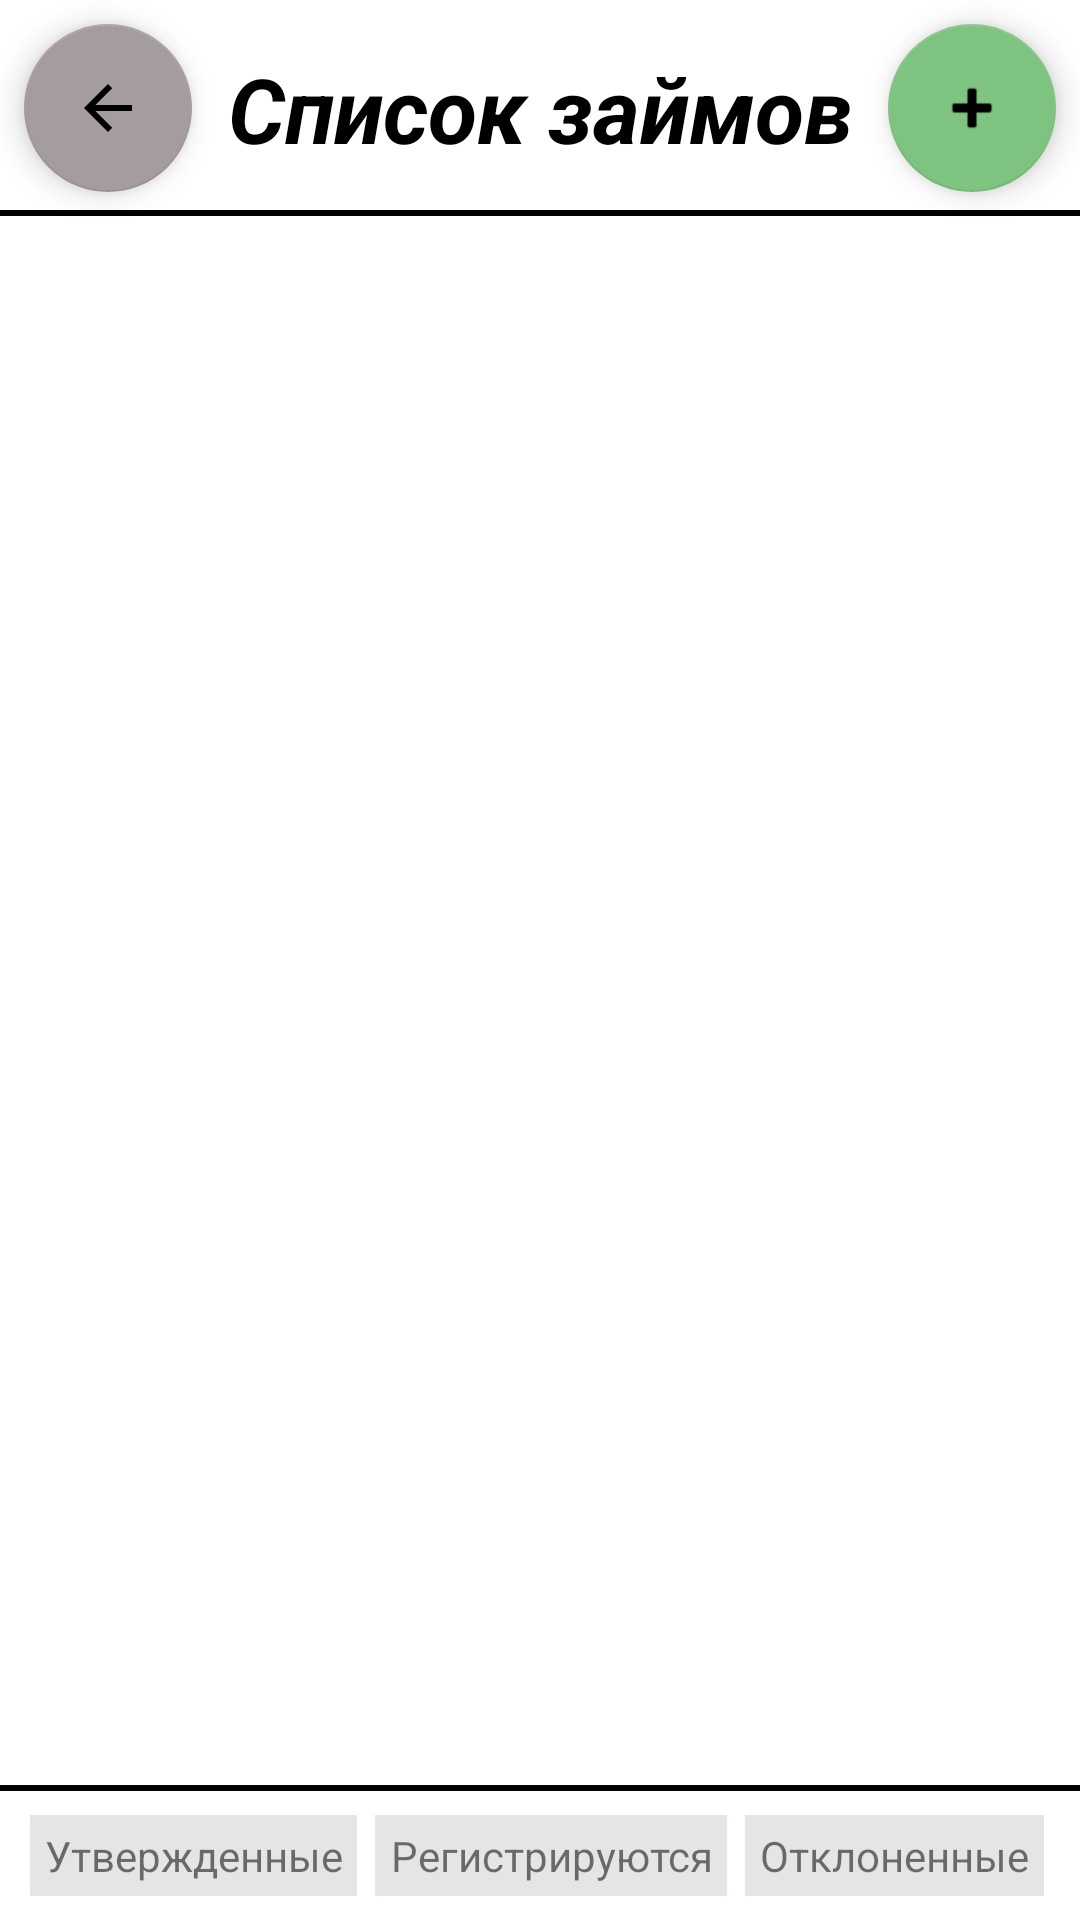

Write the Android layout XML for this screen, with the resource values it uses.
<!-- AndroidManifest.xml: application theme Theme.OnlineBank -->
<!-- res/layout/fragment_home.xml -->
<?xml version="1.0" encoding="utf-8"?>
<androidx.constraintlayout.widget.ConstraintLayout xmlns:android="http://schemas.android.com/apk/res/android"
    xmlns:app="http://schemas.android.com/apk/res-auto"
    xmlns:tools="http://schemas.android.com/tools"
    android:layout_width="match_parent"
    android:layout_height="match_parent"
    tools:context="com.example.online_bank.view.HomeFragment">

    <View
        android:id="@+id/view3"
        android:layout_width="match_parent"
        android:layout_height="2dp"
        android:background="@color/black"
        app:layout_constraintBottom_toBottomOf="@+id/loansRecyclerView"
        app:layout_constraintEnd_toEndOf="parent"
        app:layout_constraintStart_toStartOf="parent" />

    <View
        android:id="@+id/view4"
        android:layout_width="match_parent"
        android:layout_height="2dp"
        android:background="@color/black"
        app:layout_constraintBottom_toTopOf="@+id/loansRecyclerView"
        app:layout_constraintEnd_toEndOf="parent"
        app:layout_constraintStart_toStartOf="parent" />

    <androidx.recyclerview.widget.RecyclerView
        android:id="@+id/loansRecyclerView"
        android:layout_width="match_parent"
        android:layout_height="0dp"
        android:layout_margin="8dp"
        android:layout_marginBottom="8dp"
        app:layoutManager="androidx.recyclerview.widget.LinearLayoutManager"
        app:layout_constraintBottom_toTopOf="@+id/linearLayout"
        app:layout_constraintEnd_toEndOf="parent"
        app:layout_constraintHorizontal_bias="0.0"
        app:layout_constraintStart_toStartOf="parent"
        app:layout_constraintTop_toBottomOf="@+id/exitButton"
        tools:listitem="@layout/loan_item" />

    <com.google.android.material.floatingactionbutton.FloatingActionButton
        android:id="@+id/addLoanButton"
        android:layout_width="wrap_content"
        android:layout_height="wrap_content"
        android:layout_marginTop="8dp"
        android:layout_marginEnd="8dp"
        android:clickable="true"
        android:contentDescription="@string/add_loan_button"
        android:focusable="true"
        android:src="@android:drawable/ic_input_add"
        app:backgroundTint="#7FC381"
        app:layout_constraintEnd_toEndOf="parent"
        app:layout_constraintTop_toTopOf="parent" />

    <com.google.android.material.floatingactionbutton.FloatingActionButton
        android:id="@+id/exitButton"
        android:layout_width="wrap_content"
        android:layout_height="wrap_content"
        android:layout_marginStart="8dp"
        android:layout_marginTop="8dp"
        android:clickable="true"
        android:contentDescription="@string/exit_button"
        android:focusable="true"
        android:src="@drawable/abc_vector_test"
        app:backgroundTint="#A59C9E"
        app:layout_constraintStart_toStartOf="parent"
        app:layout_constraintTop_toTopOf="parent" />

    <LinearLayout
        android:id="@+id/linearLayout"
        android:layout_width="match_parent"
        android:layout_height="0dp"
        android:layout_marginStart="8dp"
        android:layout_marginEnd="8dp"
        android:layout_marginBottom="8dp"
        android:orientation="horizontal"
        app:layout_constraintBottom_toBottomOf="parent"
        app:layout_constraintEnd_toEndOf="parent"
        app:layout_constraintStart_toStartOf="parent">

        <TextView
            android:id="@+id/approvedButton"
            android:layout_width="wrap_content"
            android:layout_height="wrap_content"
            android:layout_marginStart="2dp"
            android:layout_marginEnd="4dp"
            android:layout_weight="1"
            android:background="@color/no_active_button"
            android:clickable="true"
            android:focusable="true"
            android:gravity="center"
            android:paddingTop="4dp"
            android:paddingBottom="4dp"
            android:text="@string/approved_text" />

        <TextView
            android:id="@+id/registeredButton"
            android:layout_width="wrap_content"
            android:layout_height="wrap_content"
            android:layout_marginStart="2dp"
            android:layout_marginEnd="4dp"
            android:layout_weight="1"
            android:background="@color/no_active_button"
            android:clickable="true"
            android:focusable="true"
            android:gravity="center"
            android:paddingTop="4dp"
            android:paddingBottom="4dp"
            android:text="@string/registered_text" />

        <TextView
            android:id="@+id/rejectedButton"
            android:layout_width="wrap_content"
            android:layout_height="wrap_content"
            android:layout_marginStart="2dp"
            android:layout_marginEnd="4dp"
            android:layout_weight="1"
            android:background="@color/no_active_button"
            android:clickable="true"
            android:focusable="true"
            android:gravity="center"
            android:paddingTop="4dp"
            android:paddingBottom="4dp"
            android:text="@string/rejected_text" />
    </LinearLayout>

    <TextView
        android:id="@+id/textView10"
        android:layout_width="0dp"
        android:layout_height="wrap_content"
        android:layout_marginStart="8dp"
        android:layout_marginTop="8dp"
        android:layout_marginEnd="8dp"
        android:layout_marginBottom="8dp"
        android:gravity="center"
        android:text="@string/list_header"
        android:textColor="@android:color/black"
        android:textSize="30sp"
        android:textStyle="bold|italic"
        app:layout_constraintBottom_toTopOf="@+id/loansRecyclerView"
        app:layout_constraintEnd_toStartOf="@+id/addLoanButton"
        app:layout_constraintStart_toEndOf="@+id/exitButton"
        app:layout_constraintTop_toTopOf="parent" />

</androidx.constraintlayout.widget.ConstraintLayout>
<!-- res/layout/loan_item.xml (included above) -->
<?xml version="1.0" encoding="utf-8"?>
<androidx.constraintlayout.widget.ConstraintLayout xmlns:android="http://schemas.android.com/apk/res/android"
    xmlns:app="http://schemas.android.com/apk/res-auto"
    xmlns:tools="http://schemas.android.com/tools"
    android:id="@+id/constraintLayout"
    android:layout_width="match_parent"
    android:layout_height="wrap_content">

    <TextView
        android:id="@+id/loanAmount"
        android:layout_width="wrap_content"
        android:layout_height="wrap_content"
        android:layout_gravity="center"
        android:layout_margin="8dp"
        android:layout_marginStart="8dp"
        android:layout_marginTop="8dp"
        android:layout_marginBottom="8dp"
        android:textColor="#AD34770F"
        android:textSize="40sp"
        android:textStyle="bold|italic"
        app:layout_constraintBottom_toBottomOf="parent"
        app:layout_constraintStart_toStartOf="parent"
        app:layout_constraintTop_toTopOf="parent"
        tools:text="Сумма" />

    <TextView
        android:id="@+id/percentText"
        android:layout_width="wrap_content"
        android:layout_height="wrap_content"
        android:layout_marginStart="2dp"
        android:text="@string/percent_char"
        android:textColor="#DA000000"
        android:textSize="14sp"
        android:textStyle="italic"
        app:layout_constraintBaseline_toBaselineOf="@+id/loanPercent"
        app:layout_constraintStart_toEndOf="@+id/loanPercent" />

    <TextView
        android:id="@+id/periodText"
        android:layout_width="wrap_content"
        android:layout_height="wrap_content"
        android:layout_marginStart="2dp"
        android:text="@string/month_text"
        android:textColor="#DA000000"
        android:textSize="14sp"
        android:textStyle="italic"
        app:layout_constraintBaseline_toBaselineOf="@+id/loanPeriod"
        app:layout_constraintStart_toEndOf="@+id/loanPeriod" />

    <TextView
        android:id="@+id/loanPeriod"
        android:layout_width="wrap_content"
        android:layout_height="wrap_content"
        android:layout_margin="8dp"
        android:layout_marginStart="24dp"
        android:textColor="#DA000000"
        android:textSize="14sp"
        android:textStyle="italic"
        app:layout_constraintBaseline_toBaselineOf="@+id/loanAmount"
        app:layout_constraintStart_toEndOf="@+id/percentText"
        tools:text="Период" />

    <TextView
        android:id="@+id/loanPercent"
        android:layout_width="wrap_content"
        android:layout_height="wrap_content"
        android:layout_marginStart="24dp"
        android:textColor="#DA000000"
        android:textSize="14sp"
        android:textStyle="italic"
        app:layout_constraintBaseline_toBaselineOf="@+id/loanAmount"
        app:layout_constraintStart_toEndOf="@+id/loanAmount"
        tools:text="Проценты" />

    <TextView
        android:id="@+id/loanState"
        android:layout_width="0dp"
        android:layout_height="wrap_content"
        android:layout_gravity="center"
        android:layout_margin="8dp"
        android:layout_marginEnd="8dp"
        android:gravity="end"
        android:textColor="#DA000000"
        android:textSize="14sp"
        app:layout_constraintBaseline_toBaselineOf="@+id/loanPeriod"
        app:layout_constraintEnd_toEndOf="parent"
        app:layout_constraintStart_toEndOf="@+id/periodText"
        tools:text="Статус" />

    <View
        android:id="@+id/view2"
        android:layout_width="match_parent"
        android:layout_height="2dp"
        android:layout_marginStart="8dp"
        android:layout_marginEnd="8dp"
        android:background="@color/black"
        app:layout_constraintBottom_toBottomOf="parent"
        app:layout_constraintEnd_toEndOf="parent"
        app:layout_constraintStart_toStartOf="parent" />

</androidx.constraintlayout.widget.ConstraintLayout>
<!-- resources referenced by this layout -->
<resources>
  <color name="black">#FF000000</color>
  <color name="no_active_button">#E6E4E4</color>
  <string name="add_loan_button">Новый займ</string>
  <string name="approved_text">Утвержденные</string>
  <string name="exit_button">Выход</string>
  <string name="list_header">Список займов</string>
  <string name="month_text">мес</string>
  <string name="percent_char">%</string>
  <string name="registered_text">Регистрируются</string>
  <string name="rejected_text">Отклоненные</string>
  <style name="Theme.OnlineBank" parent="Theme.MaterialComponents.DayNight.DarkActionBar">
          
          <item name="colorPrimary">@color/purple_500</item>
          <item name="colorPrimaryVariant">@color/purple_700</item>
          <item name="colorOnPrimary">@color/white</item>
          
          <item name="colorSecondary">@color/teal_200</item>
          <item name="colorSecondaryVariant">@color/teal_700</item>
          <item name="colorOnSecondary">@color/black</item>
          
          <item name="android:statusBarColor" tools:targetApi="l">?attr/colorPrimaryVariant</item>
          
      </style>
  <color name="purple_500">#FF6200EE</color>
  <color name="purple_700">#FF3700B3</color>
  <color name="white">#FFFFFFFF</color>
  <color name="teal_200">#FF03DAC5</color>
  <color name="teal_700">#FF018786</color>
</resources>
